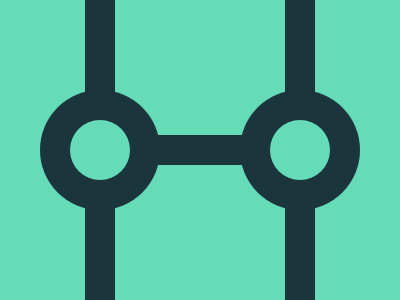

Write the HTML and CSS that draws this image.

<!-- file: iron-man.html -->
<div mid-out></div>
<div mid-in></div>
<div circle-out></div>
<div circle-in></div>
<div hor></div>

<link rel="stylesheet" href="style.css">

/* file: style.css */
[mid-out] {
  width: 230px;
  height: 300px;
  background: #1A353C;
  position: absolute;
  margin: auto;
  inset: 0;
  box-shadow: 0 0 0 200px #66DBB8;
}
[mid-in] {
  width: 170px;
  height: 300px;
  background: #66DBB8;
  position: absolute;
  margin: auto;
  inset: 0;
}
[circle-out] {
  width: 120px;
  aspect-ratio: 1;
  background: #1A353C;
  position: absolute;
  margin: auto;
  inset: 0 200px 0 0;
  border-radius: 50%;
  box-shadow: 200px 0 0 #1A353C;
}
[circle-in] {
  width: 60px;
  aspect-ratio: 1;
  background: #66DBB8;
  position: absolute;
  margin: auto;
  inset: 0 200px 0 0;
  border-radius: 50%;
  box-shadow: 200px 0 0 #66DBB8;
}
[hor] {
  width: 100px;
  height: 30px;
  background: #1A353C;
  position: absolute;
  margin: auto;
  inset: 0;
}